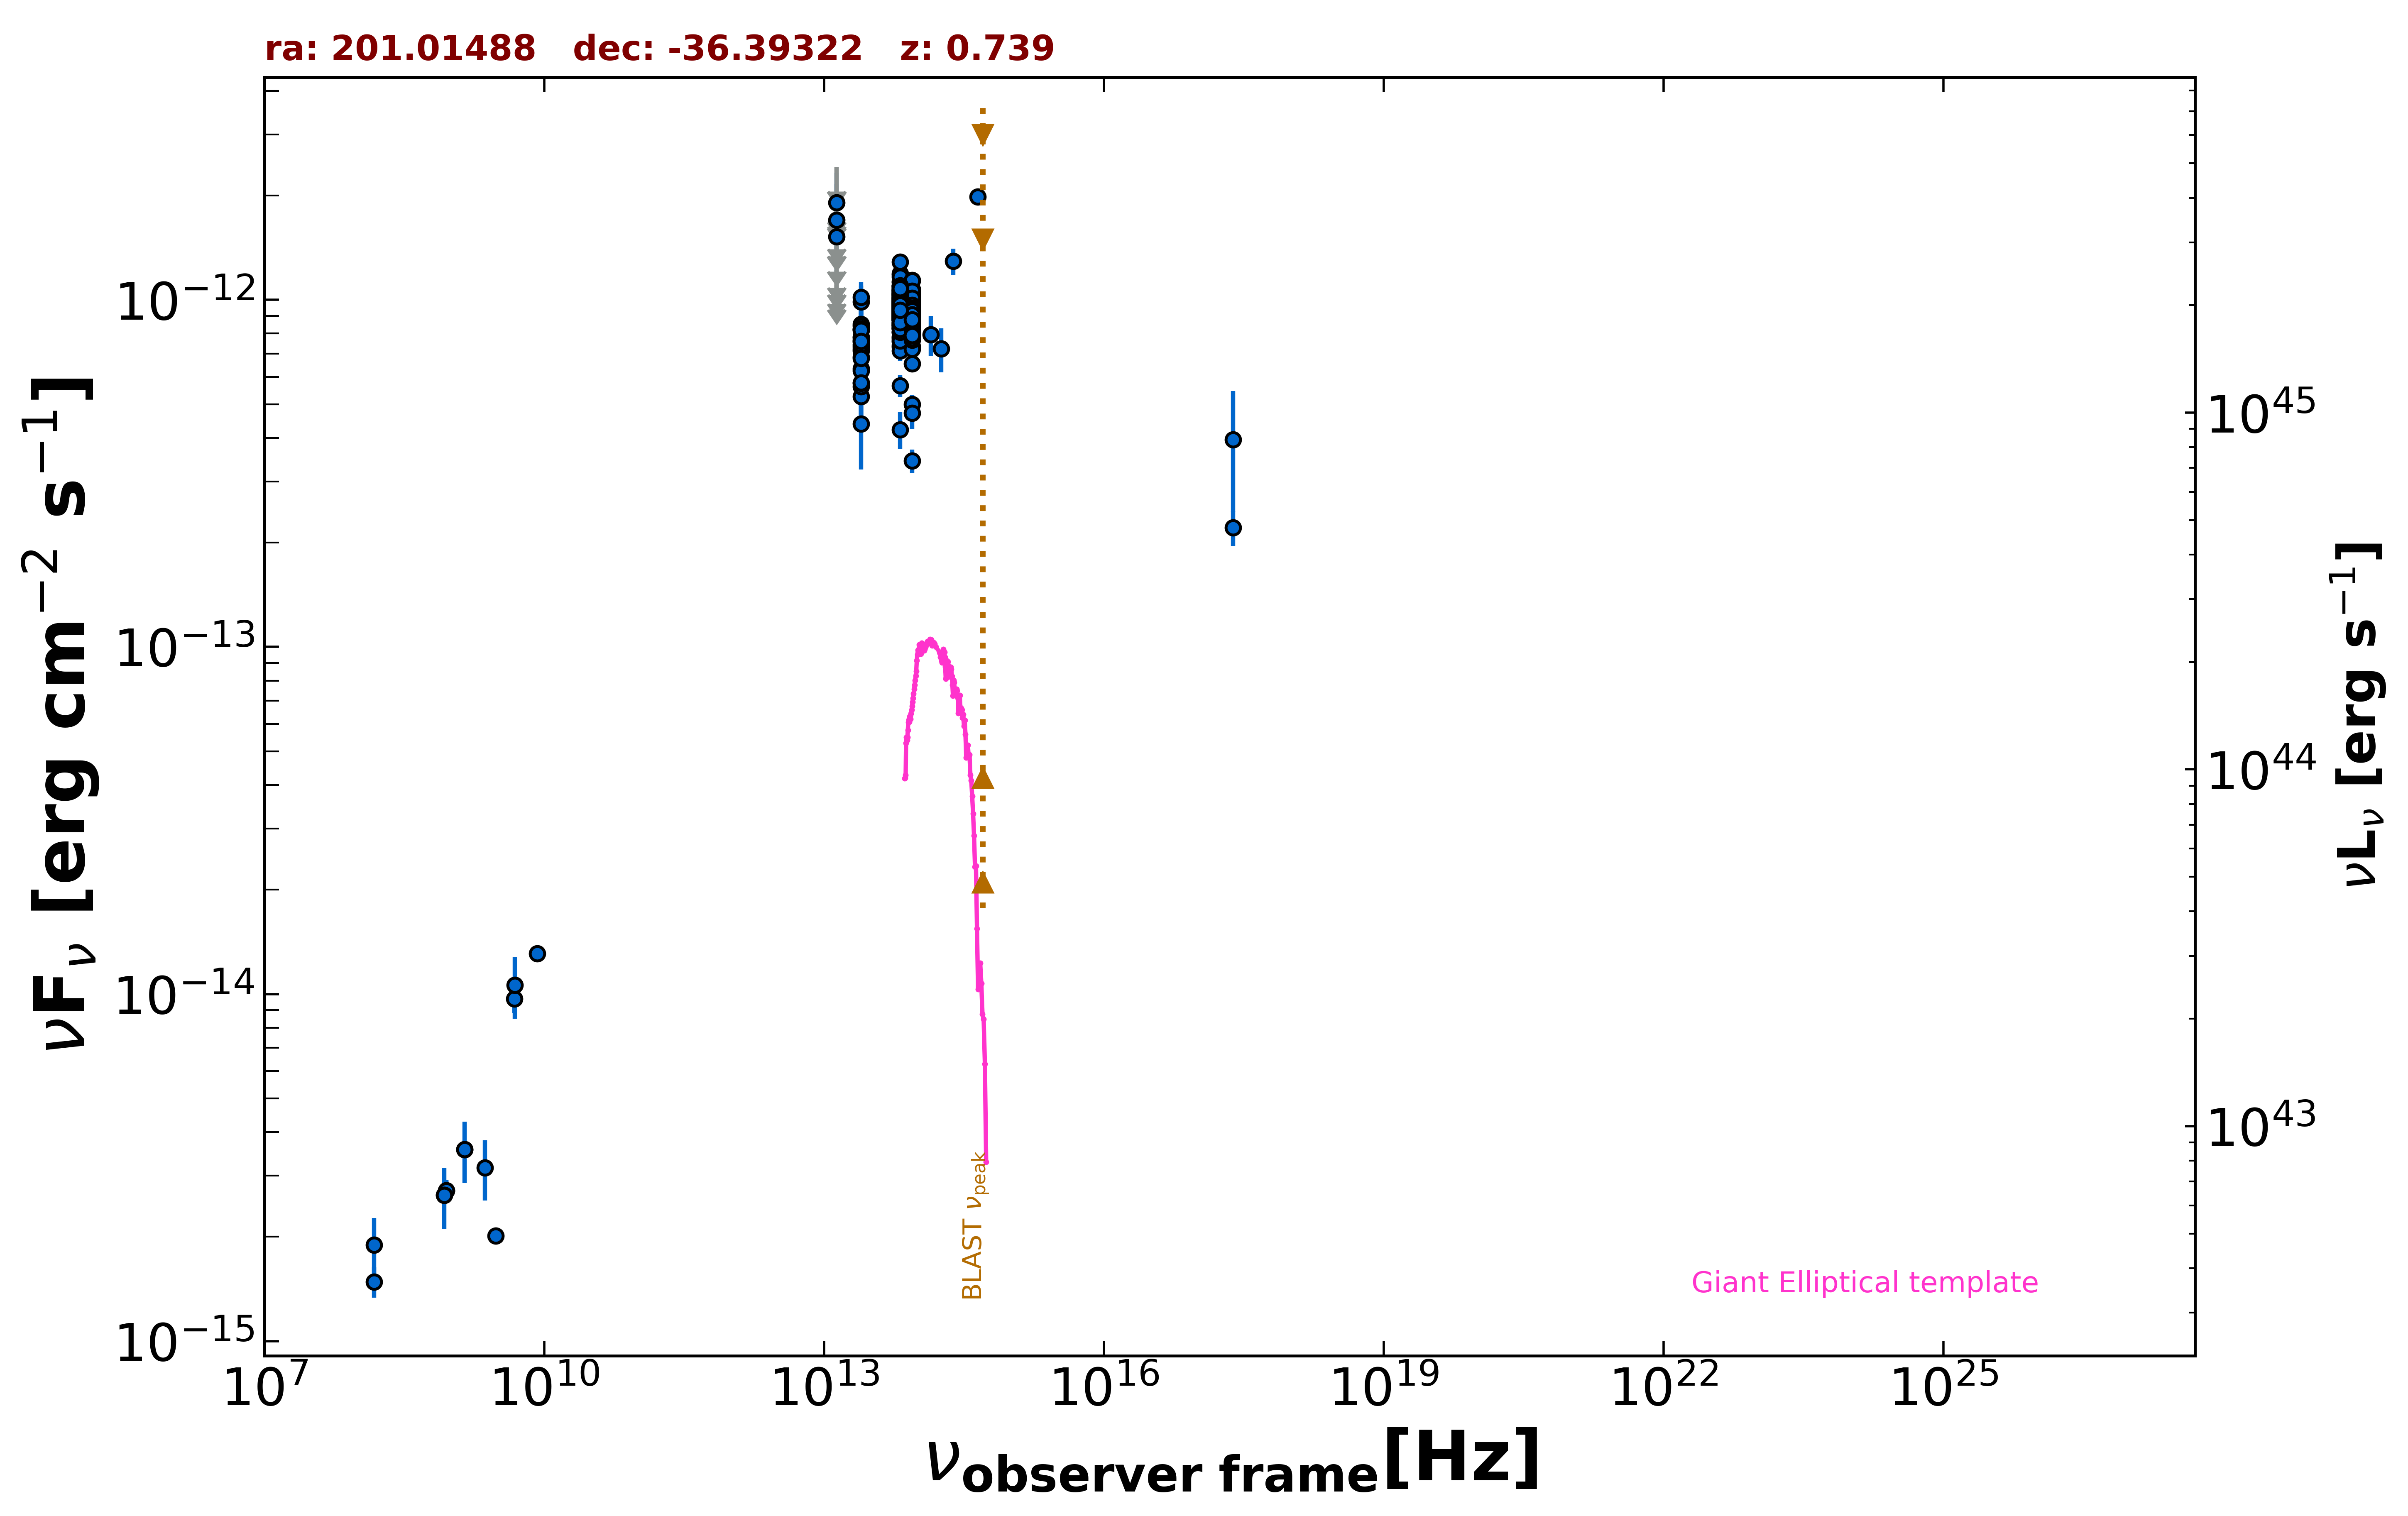

Data behind this chart, as committed beside it:
freq., flux, err_flux, MJD_start, MJD_end, flag, catalog, reference
1.400e+09, 3.564e-15, 1.245e-16, 55000, 55000, , NVSS, Condon et al. 1998  AJ  115  1693
8.870e+08, 2.718e-15, 1.950e-16, 55000, 55000, , RACS, Hale et al. 2021  PASA  38  e058
8.870e+08, 2.718e-15, 1.950e-16, 55000, 55000, , RACS, Hale et al. 2021  PASA  38  e058
8.430e+08, 2.632e-15, 8.000e-17, 55000, 55000, , SUMSS, Manch et al. 2003  MNRAS  342  1117
3.000e+09, 2.012e-15, 2.650e-17, 55000, 55000, , VLASSQL, Gordon et al. 2021  ApJS  255  30
2.418e+17, 3.957e-13, 1.511e-13, 55000, 55000, , RASS, Boller et al. 2016  A&A  103  1
2.418e+17, 2.206e-13, 2.530e-14, 55000, 55000, , WGACAT, White et al. 2000  VizieR  IX/31/wgacat
1.500e+08, 1.482e-15, 1.480e-16, 55000, 55000, , TGSS150, Intema et al. 2017  A&A  598  A781
8.400e+09, 1.308e-14, 0.000e+00, 55000, 55000, , CRATES, Healey et al. 2007  ApJS  171  61
4.800e+09, 9.696e-15, 8.640e-16, 55000, 55000, , PMN, Griffith et al. 1993-1996  VizieR  VIII/…
1.389e+14, 7.948e-13, 1.042e-13, 55000, 55000, , 2MASS, Skrutskie et al. 2006  AJ  131  1163
1.804e+14, 7.239e-13, 1.050e-13, 55000, 55000, , 2MASS, Skrutskie et al. 2006  AJ  131  1163
2.427e+14, 1.292e-12, 1.120e-13, 55000, 55000, , 2MASS, Skrutskie et al. 2006  AJ  131  1163
8.817e+13, 8.724e-13, 3.300e-15, 55000, 55000, , UNWISE, Schlafly et al. 2019  ApJS  240  30
6.517e+13, 9.173e-13, 4.700e-15, 55000, 55000, , UNWISE, Schlafly et al. 2019  ApJS  240  30
8.817e+13, 8.905e-13, 2.050e-14, 55000, 55000, , WISE, Wright et al. 2010  AJ  140  1868
6.517e+13, 9.416e-13, 2.255e-14, 55000, 55000, , WISE, Wright et al. 2010  AJ  140  1868
2.498e+13, 7.337e-13, 3.110e-14, 55000, 55000, , WISE, Wright et al. 2010  AJ  140  1868
1.363e+13, 9.332e-13, 1.138e-13, 55000, 55000, , WISE, Wright et al. 2010  AJ  140  1868
8.817e+13, 8.914e-13, 3.860e-14, 57047, 57047, , NEOWISE, Mainzer et al. 2014  ApJ  792  30
6.517e+13, 9.688e-13, 4.900e-14, 57047, 57047, , NEOWISE, Mainzer et al. 2014  ApJ  792  30
8.817e+13, 8.631e-13, 3.340e-14, 57047, 57047, , NEOWISE, Mainzer et al. 2014  ApJ  792  30
6.517e+13, 9.269e-13, 4.610e-14, 57047, 57047, , NEOWISE, Mainzer et al. 2014  ApJ  792  30
8.817e+13, 9.163e-13, 3.460e-14, 57047, 57047, , NEOWISE, Mainzer et al. 2014  ApJ  792  30
6.517e+13, 8.934e-13, 4.610e-14, 57047, 57047, , NEOWISE, Mainzer et al. 2014  ApJ  792  30
8.817e+13, 8.560e-13, 3.705e-14, 57048, 57048, , NEOWISE, Mainzer et al. 2014  ApJ  792  30
6.517e+13, 9.520e-13, 5.895e-14, 57048, 57048, , NEOWISE, Mainzer et al. 2014  ApJ  792  30
8.817e+13, 8.996e-13, 3.315e-14, 57047, 57047, , NEOWISE, Mainzer et al. 2014  ApJ  792  30
6.517e+13, 9.626e-13, 4.345e-14, 57047, 57047, , NEOWISE, Mainzer et al. 2014  ApJ  792  30
8.817e+13, 8.905e-13, 4.100e-14, 57047, 57047, , NEOWISE, Mainzer et al. 2014  ApJ  792  30
6.517e+13, 9.679e-13, 5.355e-14, 57047, 57047, , NEOWISE, Mainzer et al. 2014  ApJ  792  30
8.817e+13, 8.663e-13, 4.070e-14, 57048, 57048, , NEOWISE, Mainzer et al. 2014  ApJ  792  30
6.517e+13, 9.424e-13, 4.430e-14, 57048, 57048, , NEOWISE, Mainzer et al. 2014  ApJ  792  30
8.817e+13, 8.824e-13, 3.495e-14, 57047, 57047, , NEOWISE, Mainzer et al. 2014  ApJ  792  30
6.517e+13, 9.459e-13, 4.270e-14, 57047, 57047, , NEOWISE, Mainzer et al. 2014  ApJ  792  30
8.817e+13, 9.974e-13, 4.295e-14, 57047, 57047, , NEOWISE, Mainzer et al. 2014  ApJ  792  30
6.517e+13, 9.286e-13, 5.305e-14, 57047, 57047, , NEOWISE, Mainzer et al. 2014  ApJ  792  30
8.817e+13, 5.003e-13, 3.090e-14, 57047, 57047, , NEOWISE, Mainzer et al. 2014  ApJ  792  30
6.517e+13, 9.067e-13, 5.770e-14, 57047, 57047, , NEOWISE, Mainzer et al. 2014  ApJ  792  30
8.817e+13, 8.751e-13, 4.515e-14, 57047, 57047, , NEOWISE, Mainzer et al. 2014  ApJ  792  30
6.517e+13, 8.787e-13, 7.045e-14, 57047, 57047, , NEOWISE, Mainzer et al. 2014  ApJ  792  30
8.817e+13, 9.088e-13, 3.935e-14, 57221, 57221, , NEOWISE, Mainzer et al. 2014  ApJ  792  30
6.517e+13, 9.176e-13, 5.240e-14, 57221, 57221, , NEOWISE, Mainzer et al. 2014  ApJ  792  30
8.817e+13, 9.613e-13, 3.545e-14, 57220, 57220, , NEOWISE, Mainzer et al. 2014  ApJ  792  30
6.517e+13, 9.450e-13, 6.550e-14, 57220, 57220, , NEOWISE, Mainzer et al. 2014  ApJ  792  30
8.817e+13, 9.054e-13, 3.420e-14, 57221, 57221, , NEOWISE, Mainzer et al. 2014  ApJ  792  30
6.517e+13, 8.516e-13, 4.945e-14, 57221, 57221, , NEOWISE, Mainzer et al. 2014  ApJ  792  30
8.817e+13, 8.411e-13, 3.255e-14, 57221, 57221, , NEOWISE, Mainzer et al. 2014  ApJ  792  30
6.517e+13, 1.018e-12, 6.095e-14, 57221, 57221, , NEOWISE, Mainzer et al. 2014  ApJ  792  30
8.817e+13, 8.711e-13, 4.415e-14, 57220, 57220, , NEOWISE, Mainzer et al. 2014  ApJ  792  30
6.517e+13, 9.796e-13, 6.605e-14, 57220, 57220, , NEOWISE, Mainzer et al. 2014  ApJ  792  30
8.817e+13, 9.265e-13, 3.330e-14, 57221, 57221, , NEOWISE, Mainzer et al. 2014  ApJ  792  30
6.517e+13, 9.151e-13, 4.300e-14, 57221, 57221, , NEOWISE, Mainzer et al. 2014  ApJ  792  30
8.817e+13, 9.578e-13, 3.530e-14, 57221, 57221, , NEOWISE, Mainzer et al. 2014  ApJ  792  30
6.517e+13, 9.025e-13, 4.990e-14, 57221, 57221, , NEOWISE, Mainzer et al. 2014  ApJ  792  30
8.817e+13, 8.258e-13, 3.345e-14, 57221, 57221, , NEOWISE, Mainzer et al. 2014  ApJ  792  30
6.517e+13, 9.193e-13, 4.405e-14, 57221, 57221, , NEOWISE, Mainzer et al. 2014  ApJ  792  30
8.817e+13, 8.996e-13, 3.730e-14, 57220, 57220, , NEOWISE, Mainzer et al. 2014  ApJ  792  30
6.517e+13, 9.635e-13, 4.815e-14, 57220, 57220, , NEOWISE, Mainzer et al. 2014  ApJ  792  30
8.817e+13, 7.699e-13, 3.760e-14, 57778, 57778, , NEOWISE, Mainzer et al. 2014  ApJ  792  30
... 580 more rows
